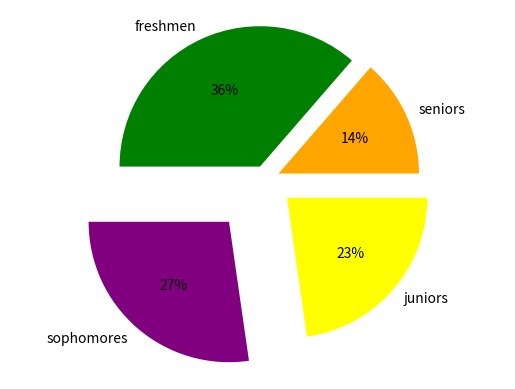

Reproduce this figure in Python.
import matplotlib.pyplot as plot
# set up your lists
numlist = [6, 5, 3, 8]
namelist = ['sophomores', 'juniors', 'seniors', 'freshmen']
colorlist = ['purple', 'yellow', 'orange', 'green' ]
explodelist = [0.4, 0.2, 0.1, 0.1]

# make the pie chart
plot.pie(numlist, labels=namelist, autopct='%.0f%%', colors=colorlist,
    	explode = explodelist, startangle = 180)
plot.axis('equal')
plot.savefig('piechart.png')
